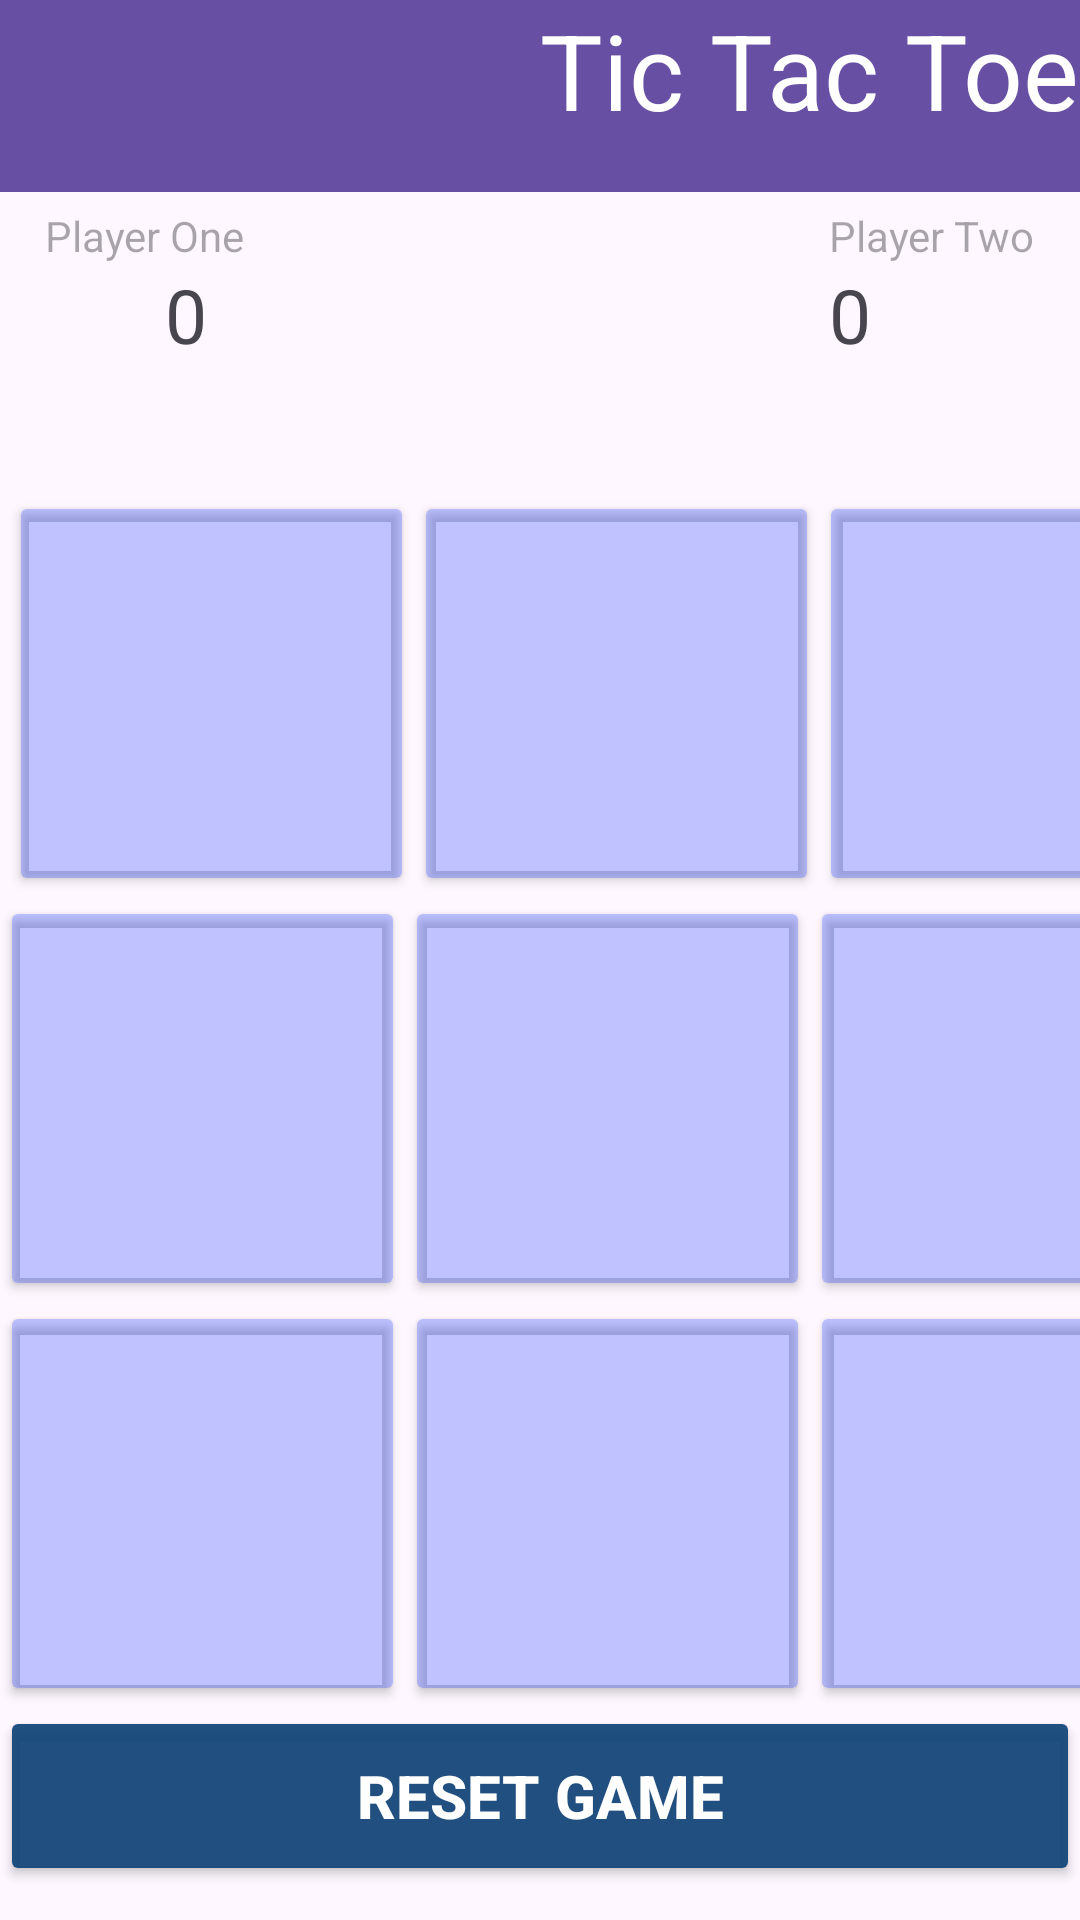

Reconstruct the res/layout file that produces this screen, plus the resources it refers to.
<!-- AndroidManifest.xml: application theme Theme.L2_xo -->
<!-- res/layout/activity_game.xml -->
<?xml version="1.0" encoding="utf-8"?>
<androidx.constraintlayout.widget.ConstraintLayout xmlns:android="http://schemas.android.com/apk/res/android"
    xmlns:app="http://schemas.android.com/apk/res-auto"
    xmlns:tools="http://schemas.android.com/tools"
    android:layout_width="match_parent"
    android:layout_height="match_parent"
    tools:context=".Game">


    <com.google.android.material.appbar.AppBarLayout
        android:id="@+id/appBar"
        android:layout_width="0dp"
        android:layout_height="wrap_content"
        app:layout_constraintEnd_toEndOf="parent"
        app:layout_constraintStart_toStartOf="parent"
        app:layout_constraintTop_toTopOf="parent">

        <androidx.appcompat.widget.Toolbar
            android:id="@+id/toolbar"
            android:layout_width="match_parent"
            android:layout_height="wrap_content"
            android:background="?attr/colorPrimary"
            android:minHeight="?attr/actionBarSize"
            android:theme="?attr/actionBarTheme"
            tools:layout_editor_absoluteX="0dp"
            tools:layout_editor_absoluteY="0dp" />

    </com.google.android.material.appbar.AppBarLayout>
    <TextView
        android:id="@+id/toolbar_tv"
        android:layout_width="wrap_content"
        android:layout_height="wrap_content"
        android:text="Tic Tac Toe"
        android:textColor="#ffff"
        android:textSize="35sp"
        app:layout_constraintRight_toRightOf="parent"
        app:layout_constraintTop_toTopOf="parent" />

    <ImageButton
        android:id ="@+id/change_bckg_color"
        android:layout_width="50dp"
        android:layout_height="50dp"
        android:background="@drawable/change_background_color"
        app:layout_constraintTop_toTopOf="parent"
        app:layout_constraintLeft_toLeftOf="parent" />

    <TextView
        android:id="@+id/tv_p1_name"
        android:layout_width="wrap_content"
        android:layout_height="wrap_content"
        android:hint="Player One"
        app:layout_constraintStart_toStartOf="@id/appBar"
        app:layout_constraintTop_toBottomOf="@id/appBar"
        android:layout_marginTop="5dp"
        android:layout_marginLeft="15dp"
        tools:text="@string/p1_name" />

    <TextView
        android:id="@+id/p1_score"
        android:layout_width="wrap_content"
        android:layout_height="wrap_content"
        android:text="0"
        android:textSize="25sp"
        app:layout_constraintStart_toStartOf="@+id/tv_p1_name"
        app:layout_constraintTop_toBottomOf="@+id/tv_p1_name"
        android:layout_marginLeft="40dp"/>

    <TextView
        android:id="@+id/tv_p2_name"
        android:layout_width="wrap_content"
        android:layout_height="wrap_content"
        android:hint="Player Two"
        app:layout_constraintEnd_toEndOf="parent"
        app:layout_constraintTop_toBottomOf="@id/appBar"
        android:layout_marginTop="5dp"
        android:layout_marginRight="15dp"
        tools:text="@string/p2_name"
        />

    <TextView
        android:id="@+id/p2_score"
        android:layout_width="wrap_content"
        android:layout_height="wrap_content"
        android:text="0"
        android:textSize="25sp"
        app:layout_constraintStart_toStartOf="@+id/tv_p2_name"
        app:layout_constraintTop_toBottomOf="@+id/tv_p2_name"
        android:layout_marginRight="40dp"/>

    <TextView
        android:id="@+id/playerStatus"
        android:layout_width="match_parent"
        android:layout_height="wrap_content"
        android:textAlignment="center"
        android:textSize="20sp"
        app:layout_constraintLeft_toLeftOf="parent"
        app:layout_constraintRight_toRightOf="parent"
        app:layout_constraintTop_toBottomOf="@+id/p1_score"

        />
    <Button
        android:id="@+id/btn_0"
        android:layout_width="135dp"
        android:layout_height="135dp"
        android:textSize="60sp"
        android:textStyle="bold"
        android:backgroundTint="#413f"
        android:textColor="#ffff"
        app:layout_constraintTop_toBottomOf="@+id/playerStatus"
        app:layout_constraintLeft_toLeftOf="parent"
        android:layout_marginLeft="3dp"
        android:layout_marginTop="15dp" />
    <Button
        android:id="@+id/btn_1"
        android:layout_width="135dp"
        android:layout_height="135dp"
        android:textSize="60sp"
        android:textStyle="bold"
        android:backgroundTint="#413f"
        android:textColor="#ffff"
        app:layout_constraintTop_toTopOf="@+id/btn_0"
        app:layout_constraintLeft_toRightOf="@+id/btn_0"
         />
    <Button
        android:id="@+id/btn_2"
        android:layout_width="135dp"
        android:layout_height="135dp"
        android:textSize="60sp"
        android:textStyle="bold"
        android:backgroundTint="#413f"
        android:textColor="#ffff"
        app:layout_constraintTop_toTopOf="@+id/btn_1"
        app:layout_constraintLeft_toRightOf="@+id/btn_1"
         />
    <Button
        android:id="@+id/btn_3"
        android:layout_width="135dp"
        android:layout_height="135dp"
        android:textSize="60sp"
        android:textStyle="bold"
        android:backgroundTint="#413f"
        android:textColor="#ffff"
        app:layout_constraintTop_toBottomOf="@+id/btn_0"
        app:layout_constraintLeft_toLeftOf="parent"
         />
    <Button
        android:id="@+id/btn_4"
        android:layout_width="135dp"
        android:layout_height="135dp"
        android:textSize="60sp"
        android:textStyle="bold"
        android:backgroundTint="#413f"
        android:textColor="#ffff"
        app:layout_constraintTop_toBottomOf="@+id/btn_1"
        app:layout_constraintLeft_toRightOf="@+id/btn_3"
        />

    <Button
        android:id="@+id/btn_5"
        android:layout_width="135dp"
        android:layout_height="135dp"
        android:backgroundTint="#413f"
        android:textColor="#ffff"
        android:textSize="60sp"
        android:textStyle="bold"
        app:layout_constraintLeft_toRightOf="@+id/btn_4"
        app:layout_constraintTop_toBottomOf="@+id/btn_2" />

    <Button
        android:id="@+id/btn_6"
        android:layout_width="135dp"
        android:layout_height="135dp"
        android:textSize="60sp"
        android:textStyle="bold"
        android:backgroundTint="#413f"
        android:textColor="#ffff"
        app:layout_constraintTop_toBottomOf="@+id/btn_3"
        app:layout_constraintLeft_toLeftOf="parent"
        />
    <Button
        android:id="@+id/btn_7"
        android:layout_width="135dp"
        android:layout_height="135dp"
        android:textSize="60sp"
        android:textStyle="bold"
        android:backgroundTint="#413f"
        android:textColor="#ffff"
        app:layout_constraintTop_toBottomOf="@+id/btn_4"
        app:layout_constraintLeft_toRightOf="@+id/btn_6"
        />

    <Button
        android:id="@+id/btn_8"
        android:layout_width="135dp"
        android:layout_height="135dp"
        android:backgroundTint="#413f"
        android:textColor="#ffff"
        android:textSize="60sp"
        android:textStyle="bold"
        app:layout_constraintLeft_toRightOf="@+id/btn_7"
        app:layout_constraintTop_toBottomOf="@+id/btn_5" />
    <Button
        android:id="@+id/reset_game_btn"
        android:layout_width="match_parent"
        android:layout_height="60dp"
        android:text="Reset Game"
        android:textColor="#ffff"
        android:backgroundTint="#e147"
        android:textStyle="bold"
        android:textSize="20sp"
        app:layout_constraintTop_toBottomOf="@id/btn_7"
        app:layout_constraintRight_toRightOf="parent"
        app:layout_constraintLeft_toLeftOf="parent"
        />

</androidx.constraintlayout.widget.ConstraintLayout>
<!-- resources referenced by this layout -->
<resources>
  <string name="p1_name">Player One: </string>
  <string name="p2_name">Player Two: </string>
  <style name="Theme.L2_xo" parent="Base.Theme.L2_xo" />
  <style name="Base.Theme.L2_xo" parent="Theme.Material3.DayNight.NoActionBar">
          
          
      </style>
</resources>
